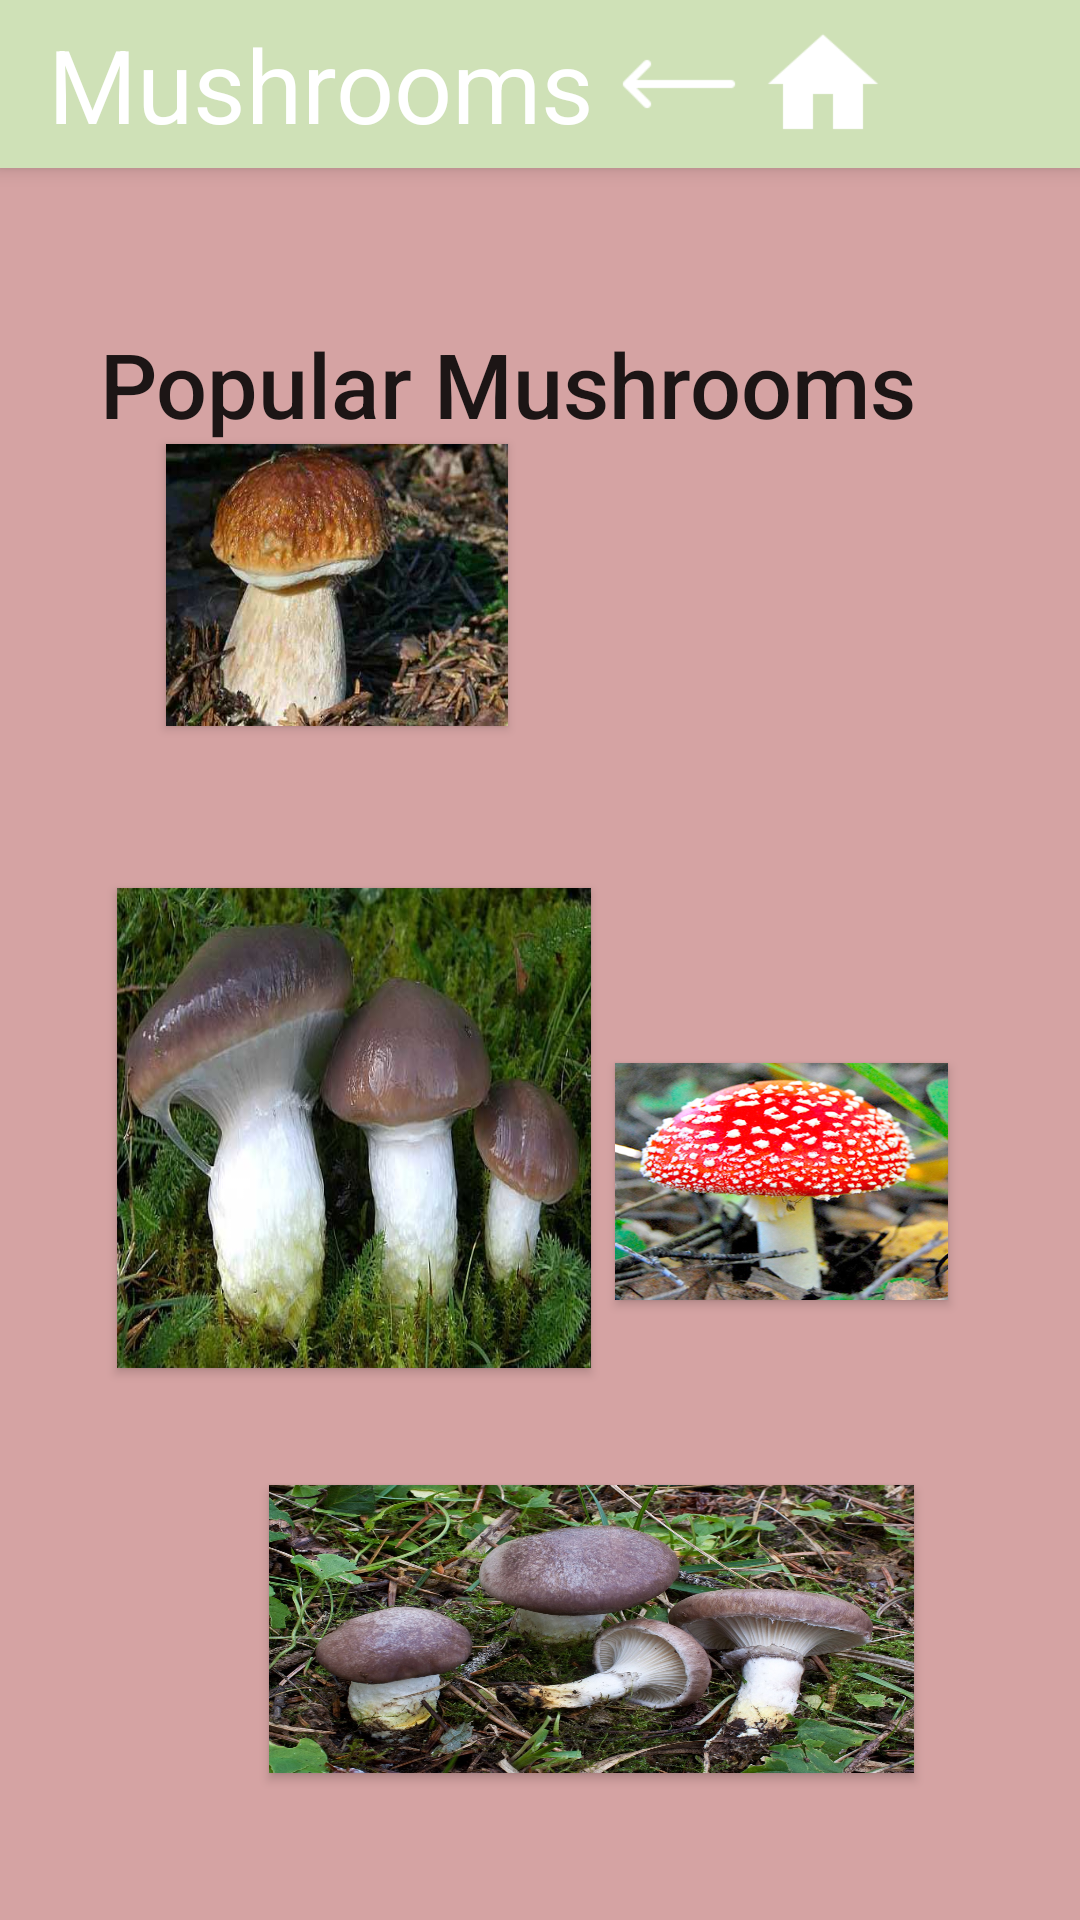

Reconstruct the res/layout file that produces this screen, plus the resources it refers to.
<!-- AndroidManifest.xml: application theme Theme.AppCompat.Light.NoActionBar -->
<!-- res/layout/action_popular_mushrooms.xml -->
<?xml version="1.0" encoding="utf-8"?>

<android.support.constraint.ConstraintLayout xmlns:android="http://schemas.android.com/apk/res/android"
        xmlns:app="http://schemas.android.com/apk/res-auto"
        xmlns:tools="http://schemas.android.com/tools"
        android:layout_width="match_parent"
        android:layout_height="match_parent"
        android:background="#D5A3A3">

    <include
            layout="@layout/action_bar"
            android:layout_width="wrap_content"
            android:layout_height="wrap_content"
            android:id="@+id/include"
            app:layout_constraintTop_toTopOf="parent"
            app:layout_constraintStart_toStartOf="parent"
            app:layout_constraintEnd_toStartOf="parent"
            app:layout_constraintBottom_toTopOf="parent" />

    <TextView
            android:text="Popular Mushrooms"
            android:layout_width="wrap_content"
            android:layout_height="wrap_content"
            android:id="@+id/textView3"
            android:textSize="30sp"
            android:textAppearance="@style/TextAppearance.AppCompat.Body2"
            android:layout_marginTop="72dp"
            app:layout_constraintStart_toEndOf="@+id/belyiy_grib"
            android:layout_marginBottom="171dp"
            app:layout_constraintEnd_toEndOf="@+id/belyiy_grib"
            app:layout_constraintBottom_toTopOf="@+id/killer"
            app:layout_constraintTop_toTopOf="parent"
            app:layout_constraintHorizontal_bias="0.512" />

    <Button
            android:layout_width="111dp"
            android:layout_height="87dp"
            android:id="@+id/boletus"
            android:background="@drawable/boletus_badius_02"
            android:layout_marginTop="144dp"
            app:layout_constraintStart_toEndOf="@+id/belyiy_grib"
            app:layout_constraintEnd_toEndOf="parent"
            android:layout_marginBottom="55dp"
            app:layout_constraintBottom_toTopOf="@+id/killer"
            app:layout_constraintTop_toTopOf="parent"
            android:layout_marginEnd="40dp" />

    <Button
            android:layout_width="114dp"
            android:layout_height="94dp"
            android:id="@+id/belyiy_grib"
            android:background="@drawable/belyiy_grib_elovyiy"
            app:layout_constraintTop_toBottomOf="@+id/textView3"
            app:layout_constraintEnd_toStartOf="@+id/boletus"
            android:layout_marginBottom="54dp"
            app:layout_constraintBottom_toTopOf="@+id/mokruha"
            app:layout_constraintStart_toStartOf="parent"
            android:layout_marginStart="39dp"
            android:layout_marginEnd="7dp" />

    <Button
            android:layout_width="0dp"
            android:layout_height="0dp"
            android:id="@+id/mokruha"
            android:background="@drawable/bs_mokruha_"
            app:layout_constraintTop_toBottomOf="@+id/belyiy_grib"
            app:layout_constraintEnd_toStartOf="@+id/killer"
            android:layout_marginBottom="39dp"
            app:layout_constraintBottom_toTopOf="@+id/glutinosus"
            app:layout_constraintStart_toStartOf="parent"
            android:layout_marginStart="39dp"
            android:layout_marginEnd="8dp" />

    <Button
            android:layout_width="111dp"
            android:layout_height="79dp"
            android:id="@+id/killer"
            android:background="@drawable/fli_killer"
            app:layout_constraintStart_toEndOf="@+id/mokruha"
            app:layout_constraintEnd_toEndOf="parent"
            android:layout_marginEnd="44dp"
            app:layout_constraintBottom_toBottomOf="parent"
            app:layout_constraintTop_toBottomOf="@+id/textView3"
            android:layout_marginBottom="171dp" />

    <Button
            android:layout_width="215dp"
            android:layout_height="96dp"
            android:id="@+id/glutinosus"
            android:background="@drawable/gomphidius_glutinosus_01"
            app:layout_constraintTop_toBottomOf="@+id/mokruha"
            app:layout_constraintStart_toEndOf="@+id/mokruha"
            android:layout_marginBottom="49dp"
            app:layout_constraintEnd_toEndOf="@+id/mokruha"
            app:layout_constraintBottom_toBottomOf="parent" />

</android.support.constraint.ConstraintLayout>
<!-- res/layout/action_bar.xml (included above) -->
<?xml version="1.0" encoding="utf-8"?>
<merge xmlns:android="http://schemas.android.com/apk/res/android"
       xmlns:tools="http://schemas.android.com/tools"
       xmlns:app="http://schemas.android.com/apk/res-auto">

    <android.support.v7.widget.Toolbar
            android:id="@+id/my_toolbar"
            android:layout_width="match_parent"
            android:layout_height="?attr/actionBarSize"
            android:background="@color/MushroomsGreen"
            android:elevation="4dp"
            android:theme="@style/ThemeOverlay.AppCompat.ActionBar"
            app:title="@string/tool_bar_name"
            app:popupTheme="@style/ThemeOverlay.AppCompat.Light"
            app:layout_constraintTop_toTopOf="parent"
            app:titleTextColor="#FFFFFF"
            app:titleTextAppearance="@style/TextAppearance.AppCompat.Display1">

        <ImageButton
                android:layout_width="@android:dimen/app_icon_size"
                android:layout_height="@android:dimen/app_icon_size"
                app:srcCompat="@drawable/icons8_long_arrow_left_90"
                tools:layout_editor_absoluteY="4dp"
                tools:layout_editor_absoluteX="0dp"
                android:id="@+id/but_back"
                android:scaleType="fitCenter"
                android:background="@null"
                android:padding="4dp" />

        <ImageButton
                android:layout_width="@android:dimen/app_icon_size"
                android:layout_height="@android:dimen/app_icon_size"
                app:srcCompat="@drawable/icons8_home_96"
                tools:layout_editor_absoluteY="4dp"
                tools:layout_editor_absoluteX="0dp"
                android:id="@+id/but_home"
                android:scaleType="fitCenter"
                android:background="@null"
                android:padding="4dp" />

    </android.support.v7.widget.Toolbar>

</merge>
<!-- resources referenced by this layout -->
<resources>
  <color name="MushroomsGreen">#CFE1B7</color>
  <!-- drawable belyiy_grib_elovyiy: jpg bitmap (drawable, 27275 bytes) -->
  <!-- drawable bs_mokruha_: jpg bitmap (drawable, 38336 bytes) -->
  <!-- drawable fli_killer: jpg bitmap (drawable, 207695 bytes) -->
  <!-- drawable gomphidius_glutinosus_01: jpg bitmap (drawable, 525368 bytes) -->
  <!-- drawable icons8_home_96: png bitmap (drawable, 1023 bytes) -->
  <!-- drawable icons8_long_arrow_left_90: png bitmap (drawable, 541 bytes) -->
  <string name="tool_bar_name">Mushrooms</string>
</resources>
